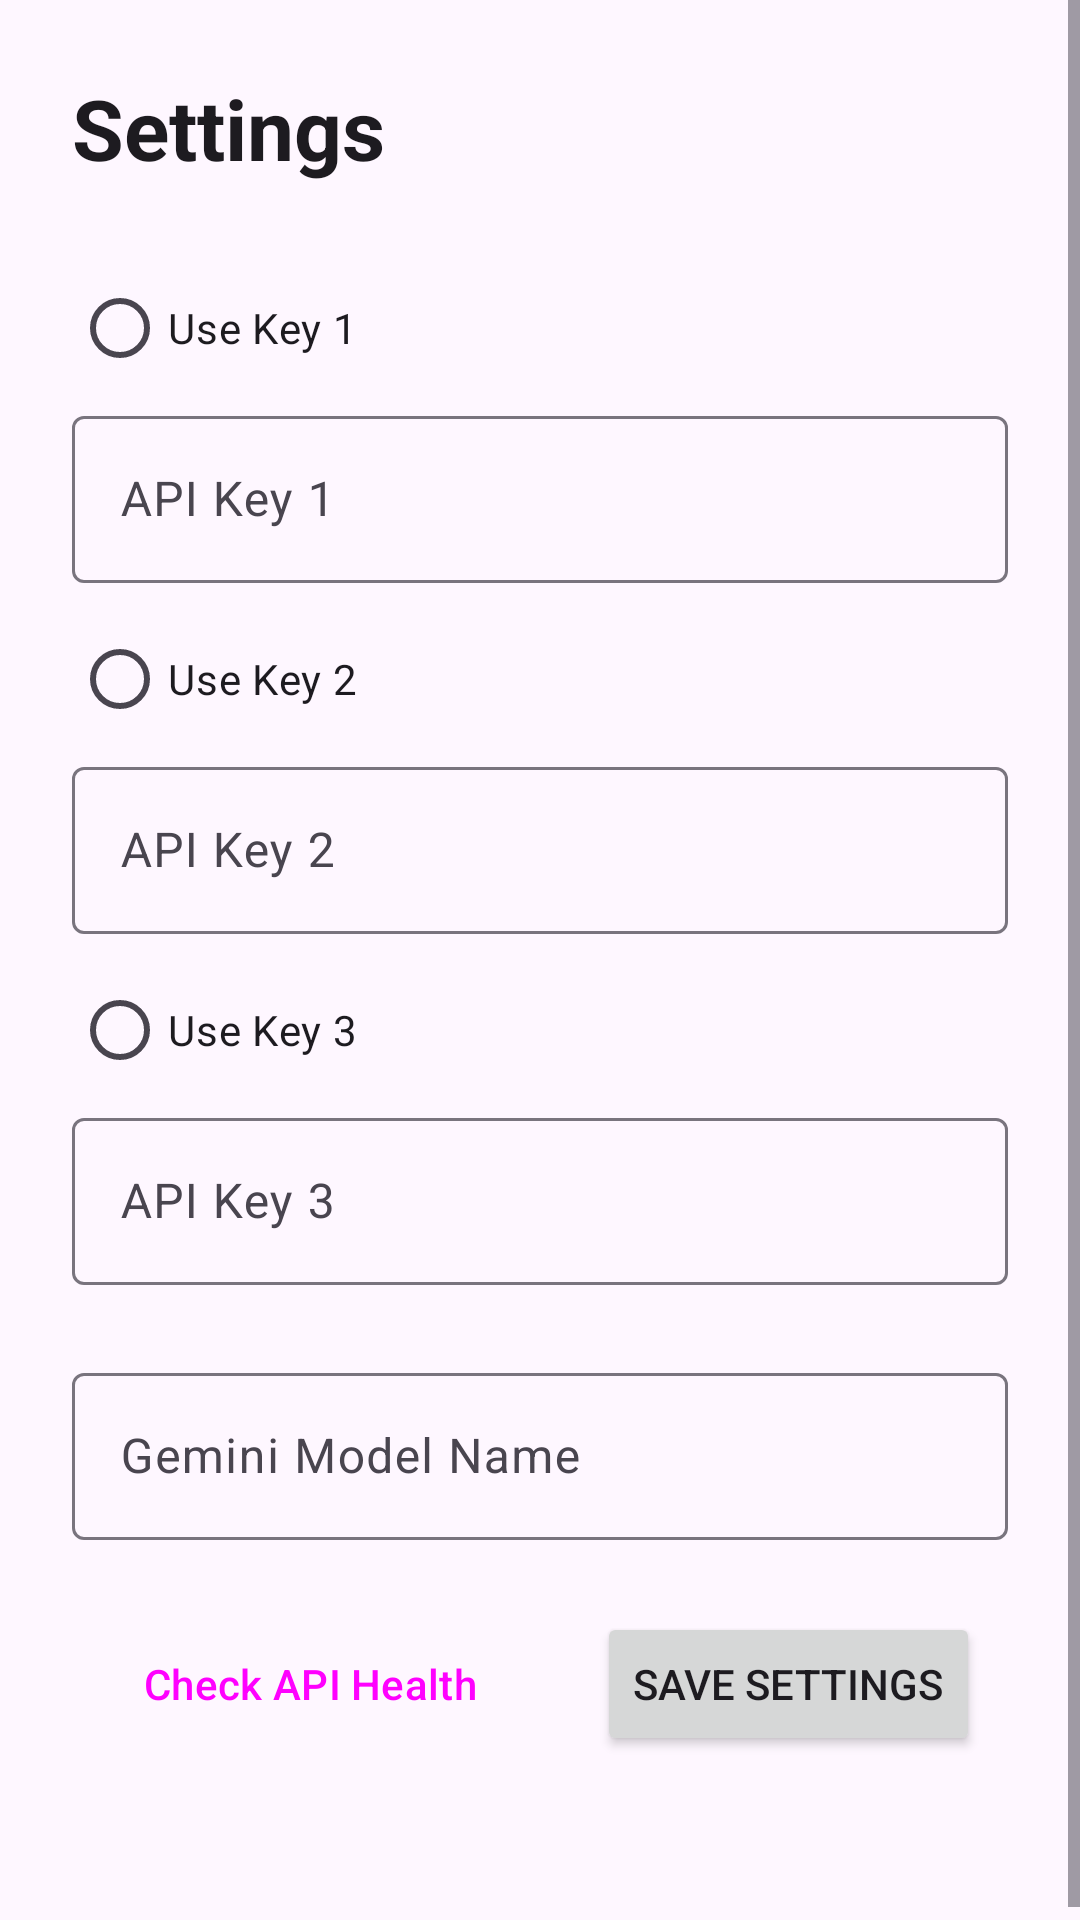

Produce the Android XML layout that renders to this screen, including the resource entries it uses.
<!-- AndroidManifest.xml: application theme Theme.MlbbOp -->
<!-- res/layout/activity_settings.xml -->
<?xml version="1.0" encoding="utf-8"?>
<ScrollView xmlns:android="http://schemas.android.com/apk/res/android"
    xmlns:app="http://schemas.android.com/apk/res-auto"
    xmlns:tools="http://schemas.android.com/tools"
    android:layout_width="match_parent"
    android:layout_height="match_parent"
    android:fillViewport="true"
    tools:context=".SettingsActivity">

    <androidx.constraintlayout.widget.ConstraintLayout
        android:layout_width="match_parent"
        android:layout_height="wrap_content"
        android:padding="24dp">

        <TextView
            android:id="@+id/tv_settings_title"
            android:layout_width="wrap_content"
            android:layout_height="wrap_content"
            android:text="Settings"
            android:textSize="28sp"
            android:textStyle="bold"
            android:textColor="?attr/colorOnSurface"
            app:layout_constraintStart_toStartOf="parent"
            app:layout_constraintTop_toTopOf="parent" />

        <RadioGroup
            android:id="@+id/rg_api_keys"
            android:layout_width="match_parent"
            android:layout_height="wrap_content"
            android:layout_marginTop="24dp"
            app:layout_constraintTop_toBottomOf="@+id/tv_settings_title">

            
            <RadioButton
                android:id="@+id/rb_key_1"
                android:layout_width="wrap_content"
                android:layout_height="wrap_content"
                android:text="Use Key 1" />

            <com.google.android.material.textfield.TextInputLayout
                android:layout_width="match_parent"
                android:layout_height="wrap_content"
                android:hint="API Key 1">

                <com.google.android.material.textfield.TextInputEditText
                    android:id="@+id/et_api_key_1"
                    android:layout_width="match_parent"
                    android:layout_height="wrap_content"
                    android:inputType="textVisiblePassword"
                    android:maxLines="1" />
            </com.google.android.material.textfield.TextInputLayout>

            
            <RadioButton
                android:id="@+id/rb_key_2"
                android:layout_width="wrap_content"
                android:layout_height="wrap_content"
                android:layout_marginTop="8dp"
                android:text="Use Key 2" />

            <com.google.android.material.textfield.TextInputLayout
                android:layout_width="match_parent"
                android:layout_height="wrap_content"
                android:hint="API Key 2">

                <com.google.android.material.textfield.TextInputEditText
                    android:id="@+id/et_api_key_2"
                    android:layout_width="match_parent"
                    android:layout_height="wrap_content"
                    android:inputType="textVisiblePassword"
                    android:maxLines="1" />
            </com.google.android.material.textfield.TextInputLayout>

            
            <RadioButton
                android:id="@+id/rb_key_3"
                android:layout_width="wrap_content"
                android:layout_height="wrap_content"
                android:layout_marginTop="8dp"
                android:text="Use Key 3" />

            <com.google.android.material.textfield.TextInputLayout
                android:layout_width="match_parent"
                android:layout_height="wrap_content"
                android:hint="API Key 3">

                <com.google.android.material.textfield.TextInputEditText
                    android:id="@+id/et_api_key_3"
                    android:layout_width="match_parent"
                    android:layout_height="wrap_content"
                    android:inputType="textVisiblePassword"
                    android:maxLines="1" />
            </com.google.android.material.textfield.TextInputLayout>
        </RadioGroup>

        
        <com.google.android.material.textfield.TextInputLayout
            android:id="@+id/til_model_name"
            android:layout_width="match_parent"
            android:layout_height="wrap_content"
            android:layout_marginTop="24dp"
            android:hint="Gemini Model Name"
            app:layout_constraintTop_toBottomOf="@+id/rg_api_keys">

            <com.google.android.material.textfield.TextInputEditText
                android:id="@+id/et_model_name"
                android:layout_width="match_parent"
                android:layout_height="wrap_content"
                android:inputType="text"
                android:maxLines="1" />
        </com.google.android.material.textfield.TextInputLayout>

        
        <Button
            android:id="@+id/btn_check_health"
            android:layout_width="wrap_content"
            android:layout_height="wrap_content"
            android:layout_marginTop="24dp"
            android:text="Check API Health"
            style="@style/Widget.Material3.Button.OutlinedButton"
            app:layout_constraintStart_toStartOf="parent"
            app:layout_constraintTop_toBottomOf="@+id/til_model_name" />

        <Button
            android:id="@+id/btn_save_settings"
            android:layout_width="wrap_content"
            android:layout_height="wrap_content"
            android:layout_marginStart="16dp"
            android:text="Save Settings"
            app:layout_constraintStart_toEndOf="@+id/btn_check_health"
            app:layout_constraintTop_toTopOf="@+id/btn_check_health" />

        <TextView
            android:id="@+id/tv_settings_status"
            android:layout_width="wrap_content"
            android:layout_height="wrap_content"
            android:layout_marginTop="16dp"
            android:text=""
            android:textColor="?attr/colorOnSurface"
            app:layout_constraintStart_toStartOf="parent"
            app:layout_constraintTop_toBottomOf="@+id/btn_save_settings" />

    </androidx.constraintlayout.widget.ConstraintLayout>
</ScrollView>
<!-- resources referenced by this layout -->
<resources>
  <style name="Theme.MlbbOp" parent="Base.Theme.MlbbOp" />
  <style name="Base.Theme.MlbbOp" parent="Theme.Material3.DayNight.NoActionBar">
          
          
          <item name="android:windowFullscreen">true</item>
      </style>
</resources>
